Run: headless pygame with SDL's dummy video driver; simulated clock (each Clock.tick advances the game by its frame time, no real sleeping); random seed 0; keys injected as events and as key.get_pressed() state; mouse plan: one left click at the window centre at the start of phase 2, then a move to the lower-right quarter at the start of phase 3.
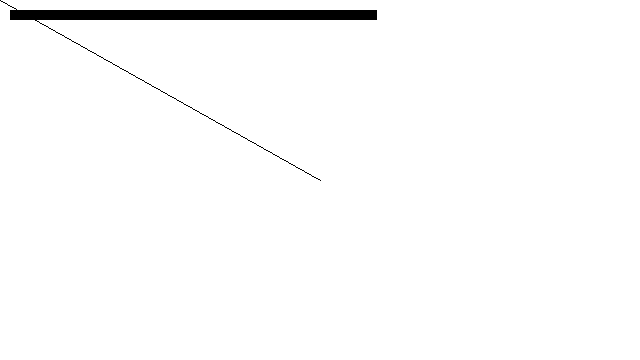
Frame 1 of 4 · flips 1–60 · no input
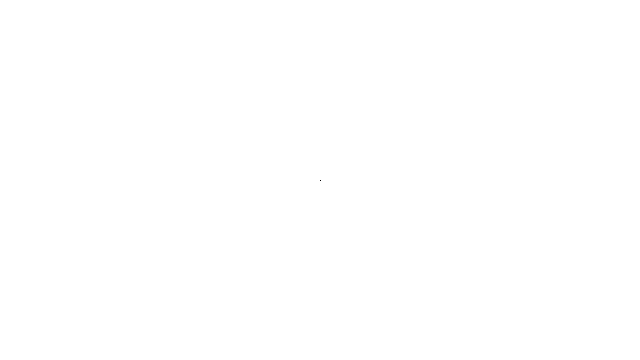
Frame 2 of 4 · flips 61–180 · clicked the window centre · tapped SPACE, RETURN · held RIGHT (→), D
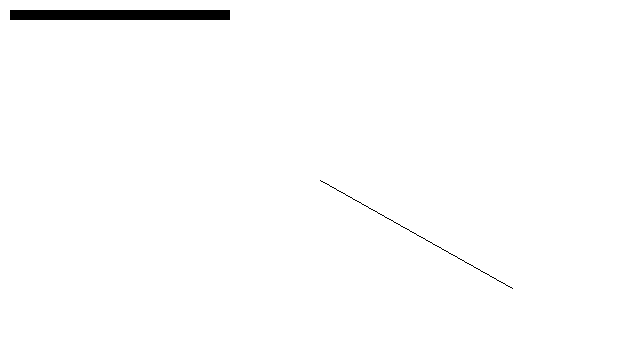
Frame 3 of 4 · flips 181–300 · moved the mouse to the lower-right quarter · held DOWN (↓), S
Frame 4 of 4 · flips 301–420 · held LEFT (←), A, UP (↑), W · screen unchanged from frame 3, image omitted

The pygame program that drew these frames:

# The Nature of Code
# Daniel Shiffman
# http://natureofcode.com

import pygame

# Example 1-5: Vector magnitude


def setup():
    screen = pygame.display.set_mode((640, 360))
    return screen


def draw(screen: pygame.Surface):
    screen.fill((255, 255, 255))

    mouse = pygame.Vector2(pygame.mouse.get_pos())
    center = pygame.Vector2(screen.get_width() / 2, screen.get_height() / 2)

    # {!3} The magnitude (i.e. length) of a vector can be accessed via the magnitude() function.  Here it is used as the width of a rectangle drawn at the top of the window.
    m = (mouse - center).magnitude()
    pygame.draw.rect(screen, "black", (10, 10, m, 10))

    pygame.draw.line(screen, "black", (center), (mouse))


if __name__ == "__main__":
    pygame.init()
    screen = setup()
    clock = pygame.time.Clock()

    running = True
    while running:
        for event in pygame.event.get():
            if event.type == pygame.QUIT:
                running = False

        draw(screen)

        pygame.display.flip()
        clock.tick(60)
